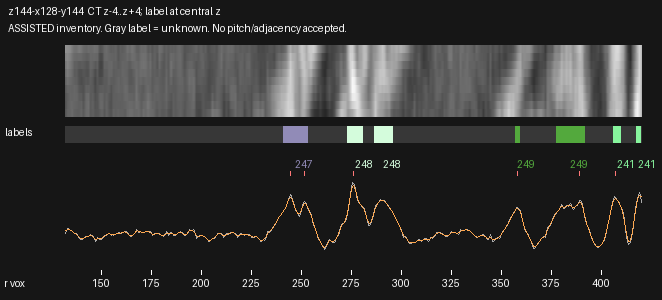

Source data for this figure (header and first rows):
radius_voxels, x_local, y_local, CT_mean3z, CT_central_z, CT_smoothed, label_nearest_central_z
132.0, 2.036, 72.81, 98.59, 98.55, 105.9, 0
132.5, 2.472, 73.05, 105.8, 106.1, 106.8, 0
133.0, 2.907, 73.3, 112.6, 113.1, 108.5, 0
133.5, 3.342, 73.54, 111.5, 111.6, 109.4, 0
134.0, 3.778, 73.79, 109, 108.5, 108.7, 0
134.5, 4.213, 74.04, 107.7, 106.9, 107.1, 0
135.0, 4.648, 74.28, 105.3, 104.4, 105, 0
135.5, 5.083, 74.53, 102.6, 101.7, 102.7, 0
136.0, 5.519, 74.77, 100.3, 99.61, 100.5, 0
136.5, 5.954, 75.02, 97.77, 97.06, 98.51, 0
137.0, 6.389, 75.27, 96.58, 95.53, 96.61, 0
137.5, 6.825, 75.51, 96.42, 95.21, 94.35, 0
138.0, 7.26, 75.76, 92.71, 91.29, 91.38, 0
138.5, 7.695, 76, 86.85, 85.28, 87.99, 0
139.0, 8.13, 76.25, 83.09, 81.34, 85.01, 0
139.5, 8.566, 76.5, 81.87, 79.53, 83.09, 0
140.0, 9.001, 76.74, 80.88, 77.72, 82.4, 0
140.5, 9.436, 76.99, 82.12, 79.82, 82.8, 0
141.0, 9.872, 77.24, 83.17, 82.09, 83.97, 0
141.5, 10.31, 77.48, 85.65, 84.98, 85.53, 0
142.0, 10.74, 77.73, 88.15, 87.45, 87.02, 0
142.5, 11.18, 77.97, 88.82, 88.01, 88.18, 0
143.0, 11.61, 78.22, 88.01, 86.76, 89.24, 0
143.5, 12.05, 78.47, 89.56, 87.99, 90.55, 0
144.0, 12.48, 78.71, 92.91, 91.84, 91.9, 0
144.5, 12.92, 78.96, 95.33, 94.61, 92.52, 0
145.0, 13.35, 79.2, 93.39, 92.21, 91.68, 0
145.5, 13.79, 79.45, 91.05, 89.18, 89.21, 0
146.0, 14.22, 79.7, 86.68, 84.22, 85.7, 0
146.5, 14.66, 79.94, 79.34, 76.68, 82.5, 0
147.0, 15.09, 80.19, 75.12, 72.73, 81.11, 0
147.5, 15.53, 80.43, 81.65, 80.16, 81.7, 0
148.0, 15.97, 80.68, 87.33, 86.72, 82.82, 0
148.5, 16.4, 80.93, 83.82, 83.06, 83.1, 0
149.0, 16.84, 81.17, 81.23, 80.14, 82.7, 0
149.5, 17.27, 81.42, 81.2, 80.19, 82.66, 0
150.0, 17.71, 81.66, 82.15, 81.5, 83.66, 0
150.5, 18.14, 81.91, 84.59, 84.18, 85.69, 0
151.0, 18.58, 82.16, 88.95, 88.55, 88.22, 0
151.5, 19.01, 82.4, 92.13, 91.59, 90.54, 0
152.0, 19.45, 82.65, 92.65, 91.85, 92.35, 0
152.5, 19.88, 82.89, 92.89, 91.9, 93.91, 0
153.0, 20.32, 83.14, 95.24, 94.83, 95.41, 0
153.5, 20.75, 83.39, 98.63, 99.11, 96.52, 0
154.0, 21.19, 83.63, 99, 99.82, 96.68, 0
154.5, 21.62, 83.88, 95.56, 95.82, 95.92, 0
155.0, 22.06, 84.12, 93.45, 93.21, 94.93, 0
155.5, 22.49, 84.37, 94.43, 94, 94.32, 0
156.0, 22.93, 84.62, 93.2, 92.22, 94.31, 0
156.5, 23.37, 84.86, 94.07, 93.42, 94.89, 0
157.0, 23.8, 85.11, 96.01, 95.95, 95.92, 0
157.5, 24.24, 85.35, 97.23, 97.55, 97.13, 0
158.0, 24.67, 85.6, 98.47, 99.48, 98.19, 0
158.5, 25.11, 85.85, 100.2, 101.9, 98.81, 0
159.0, 25.54, 86.09, 99.63, 100.4, 98.95, 0
159.5, 25.98, 86.34, 97.25, 96.88, 99, 0
160.0, 26.41, 86.58, 98.79, 98.41, 99.44, 0
160.5, 26.85, 86.83, 100.4, 99.85, 100.3, 0
161.0, 27.28, 87.08, 101.7, 101.1, 101.4, 0
161.5, 27.72, 87.32, 102.8, 102.2, 102, 0
... 517 more rows
